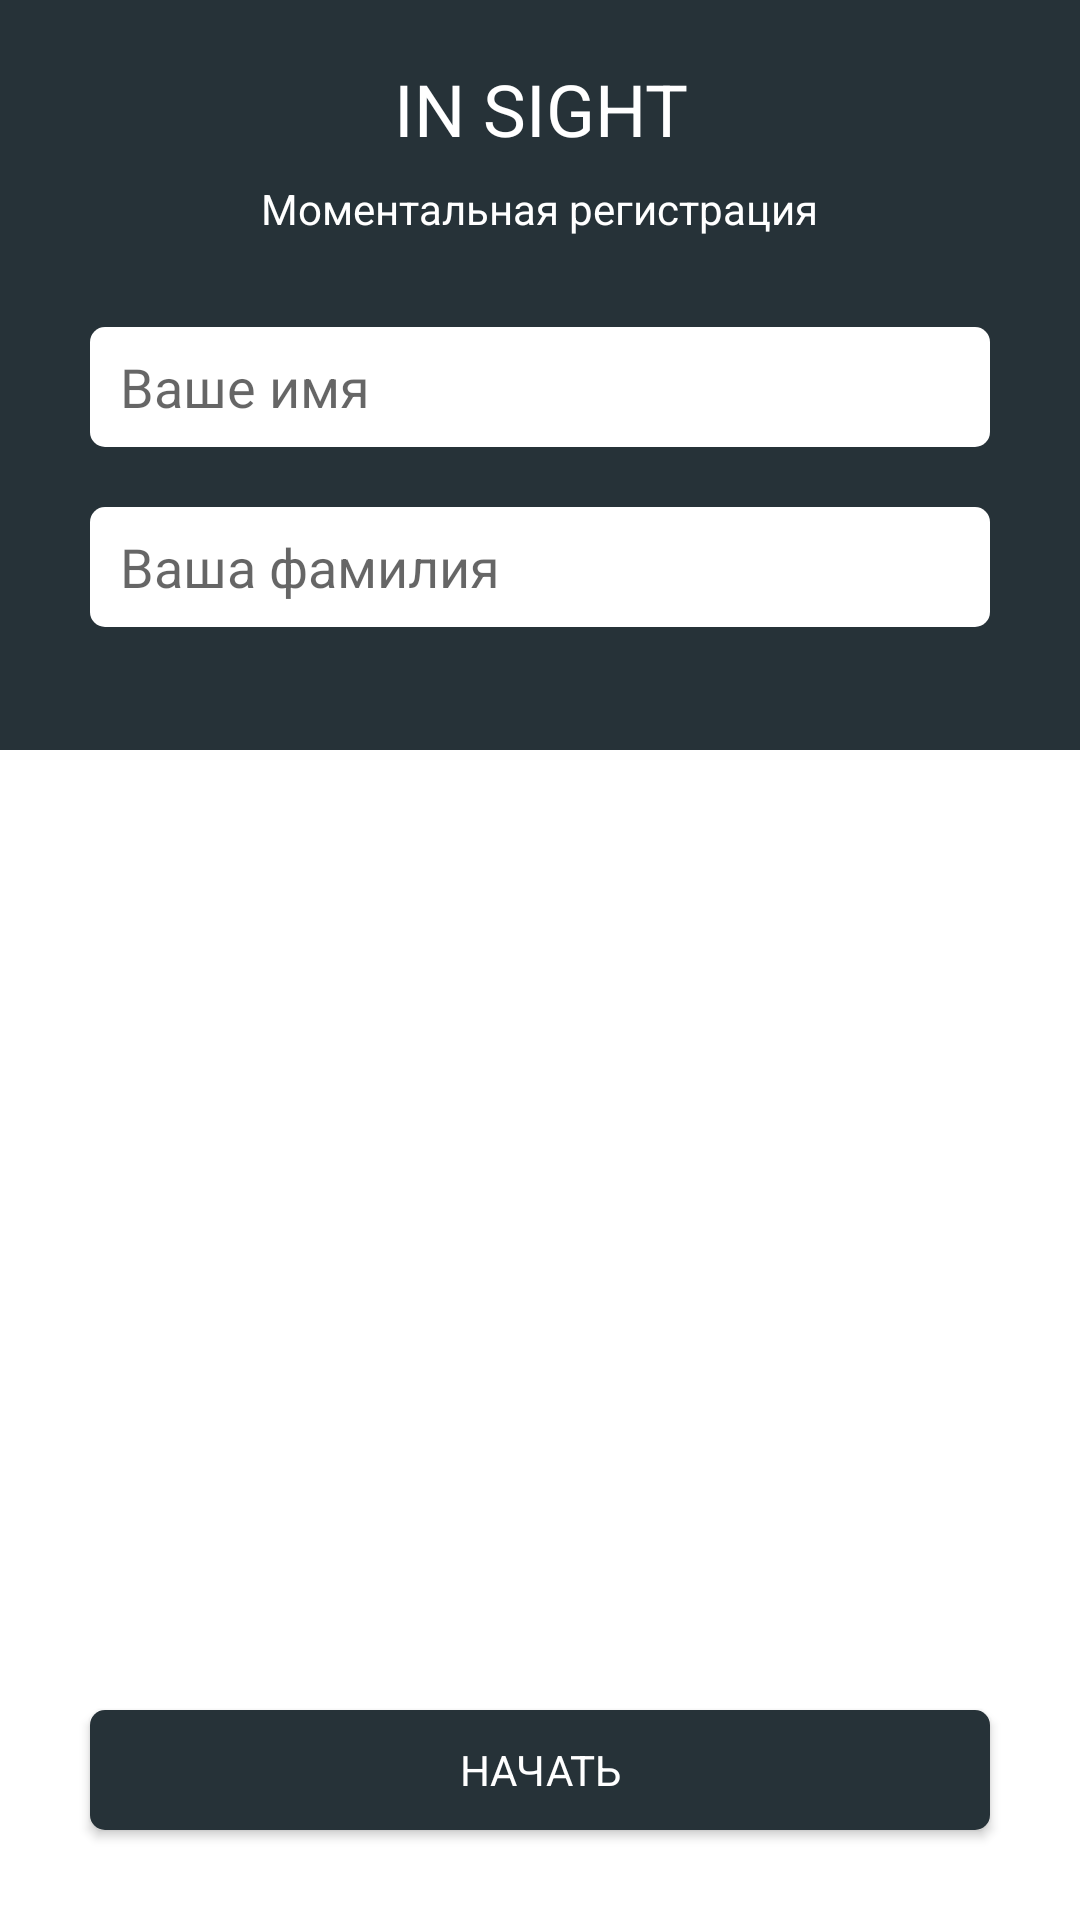

Here is an Android app screen rendered from its layout file. Give the layout XML and the strings, colors and styles it references.
<!-- AndroidManifest.xml: application theme AppTheme -->
<!-- res/layout/activity_registration.xml -->
<?xml version="1.0" encoding="utf-8"?>
<RelativeLayout xmlns:android="http://schemas.android.com/apk/res/android"
    android:layout_width="match_parent"
    android:layout_height="match_parent"
    android:background="@android:color/background_light">

    <RelativeLayout
        android:id="@+id/RL2"
        android:layout_width="match_parent"
        android:layout_height="250dp"
        android:background="?attr/colorAccent">

        <TextView
            android:id="@+id/InSight"
            android:layout_width="match_parent"
            android:layout_height="wrap_content"
            android:layout_marginTop="20dp"
            android:layout_weight="1"
            android:gravity="center"
            android:text="IN SIGHT"
            android:textColor="@android:color/white"
            android:textSize="24sp" />

        <TextView
            android:id="@+id/MR"
            android:layout_width="wrap_content"
            android:layout_height="wrap_content"
            android:layout_alignParentTop="true"
            android:layout_centerHorizontal="true"
            android:layout_marginTop="60dp"
            android:text="Моментальная регистрация"
            android:textColor="@android:color/white" />

        <EditText
            android:id="@+id/edit_name"
            android:layout_width="match_parent"
            android:layout_height="40dp"
            android:layout_below="@+id/MR"
            android:layout_centerHorizontal="true"
            android:layout_marginLeft="30dp"
            android:layout_marginRight="30dp"
            android:layout_marginTop="30dp"
            android:layout_weight="1"
            android:background="@drawable/rounded_edit"
            android:ems="10"
            android:fontFamily="sans-serif"
            android:hint="Ваше имя"
            android:inputType="textPersonName"
            android:maxLength="15"
            android:paddingLeft="10dp"
            android:textColor="@android:color/black"
            android:textColorLink="@android:color/white" />

        <EditText
            android:id="@+id/edit_fam"
            android:layout_width="match_parent"
            android:layout_height="40dp"
            android:layout_below="@+id/edit_name"
            android:layout_centerHorizontal="true"
            android:layout_marginLeft="30dp"
            android:layout_marginRight="30dp"
            android:layout_marginTop="20dp"
            android:layout_weight="1"
            android:background="@drawable/rounded_edit"
            android:ems="10"
            android:fontFamily="sans-serif"
            android:hint="Ваша фамилия"
            android:inputType="textPersonName"
            android:maxLength="15"
            android:paddingLeft="10dp"
            android:textColor="@android:color/black"
            android:textColorLink="@android:color/white" />

    </RelativeLayout>

    <Button
        android:id="@+id/button_start"
        android:layout_width="match_parent"
        android:layout_height="40dp"
        android:layout_alignParentBottom="true"
        android:layout_centerHorizontal="true"
        android:layout_marginBottom="30dp"
        android:layout_marginLeft="30dp"
        android:layout_marginRight="30dp"
        android:background="@drawable/rounded_button"
        android:fontFamily="sans-serif"
        android:onClick="onClick"
        android:text="Начать"
        android:textColor="@android:color/white" />

</RelativeLayout>
<!-- resources referenced by this layout -->
<resources>
  <!-- drawable rounded_button (drawable) -->
  <?xml version="1.0" encoding="utf-8"?>
  <shape xmlns:android="http://schemas.android.com/apk/res/android" >
      <solid android:color="@color/colorPrimaryDark" />
      <corners android:bottomRightRadius="5dp"
          android:bottomLeftRadius="5dp"
          android:topRightRadius="5dp"
          android:topLeftRadius="5dp"/>
  </shape>
  <!-- drawable rounded_edit (drawable) -->
  <?xml version="1.0" encoding="utf-8"?>
  <shape xmlns:android="http://schemas.android.com/apk/res/android" >
      <solid android:color="@android:color/background_light" />
      <corners android:bottomRightRadius="5dp"
          android:bottomLeftRadius="5dp"
          android:topRightRadius="5dp"
          android:topLeftRadius="5dp"/>
  </shape>
  <style name="AppTheme" parent="Theme.AppCompat.Light.DarkActionBar">
          
          <item name="colorPrimary">@color/colorPrimary</item>
          <item name="colorPrimaryDark">@color/colorPrimaryDark</item>
          <item name="colorAccent">@color/colorAccent</item>
      </style>
  <color name="colorPrimaryDark">#ff263238</color>
  <color name="colorPrimary">#ff263238</color>
  <color name="colorAccent">#ff263238</color>
</resources>
